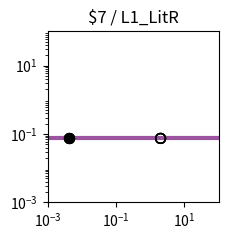

Python code for this plot: (Note: this script raises an exception after producing the figure.)
import matplotlib.pyplot as plt
import matplotlib.ticker as ticker
import numpy as np

fig, ax = plt.subplots(figsize=(2.5,2.5))

plt.xlim(1.000000e-03, 1.000000e+02)
plt.ylim(1.000000e-03, 1.000000e+02)

x = np.array([1.000000e-03,1.122018e-03,1.258925e-03,1.412538e-03,1.584893e-03,1.778279e-03,1.995262e-03,2.238721e-03,2.511886e-03,2.818383e-03,3.162278e-03,3.548134e-03,3.981072e-03,4.466836e-03,5.011872e-03,5.623413e-03,6.309573e-03,7.079458e-03,7.943282e-03,8.912509e-03,1.000000e-02,1.122018e-02,1.258925e-02,1.412538e-02,1.584893e-02,1.778279e-02,1.995262e-02,2.238721e-02,2.511886e-02,2.818383e-02,3.162278e-02,3.548134e-02,3.981072e-02,4.466836e-02,5.011872e-02,5.623413e-02,6.309573e-02,7.079458e-02,7.943282e-02,8.912509e-02,1.000000e-01,1.122018e-01,1.258925e-01,1.412538e-01,1.584893e-01,1.778279e-01,1.995262e-01,2.238721e-01,2.511886e-01,2.818383e-01,3.162278e-01,3.548134e-01,3.981072e-01,4.466836e-01,5.011872e-01,5.623413e-01,6.309573e-01,7.079458e-01,7.943282e-01,8.912509e-01,1.000000e+00,1.122018e+00,1.258925e+00,1.412538e+00,1.584893e+00,1.778279e+00,1.995262e+00,2.238721e+00,2.511886e+00,2.818383e+00,3.162278e+00,3.548134e+00,3.981072e+00,4.466836e+00,5.011872e+00,5.623413e+00,6.309573e+00,7.079458e+00,7.943282e+00,8.912509e+00,1.000000e+01,1.122018e+01,1.258925e+01,1.412538e+01,1.584893e+01,1.778279e+01,1.995262e+01,2.238721e+01,2.511886e+01,2.818383e+01,3.162278e+01,3.548134e+01,3.981072e+01,4.466836e+01,5.011872e+01,5.623413e+01,6.309573e+01,7.079458e+01,7.943282e+01,8.912509e+01,1.000000e+02,])
y = np.array([7.400000e-02,7.400000e-02,7.400000e-02,7.400000e-02,7.400000e-02,7.400000e-02,7.400000e-02,7.400000e-02,7.400000e-02,7.400000e-02,7.400000e-02,7.400000e-02,7.400000e-02,7.400000e-02,7.400000e-02,7.400000e-02,7.400000e-02,7.400000e-02,7.400000e-02,7.400000e-02,7.400000e-02,7.400000e-02,7.400000e-02,7.400000e-02,7.400000e-02,7.400000e-02,7.400000e-02,7.400000e-02,7.400000e-02,7.400000e-02,7.400000e-02,7.400000e-02,7.400000e-02,7.400000e-02,7.400000e-02,7.400000e-02,7.400000e-02,7.400000e-02,7.400000e-02,7.400000e-02,7.400000e-02,7.400000e-02,7.400000e-02,7.400000e-02,7.400000e-02,7.400000e-02,7.400000e-02,7.400000e-02,7.400000e-02,7.400000e-02,7.400000e-02,7.400000e-02,7.400000e-02,7.400000e-02,7.400000e-02,7.400000e-02,7.400000e-02,7.400000e-02,7.400000e-02,7.400000e-02,7.400000e-02,7.400000e-02,7.400000e-02,7.400000e-02,7.400000e-02,7.400000e-02,7.400000e-02,7.400000e-02,7.400000e-02,7.400000e-02,7.400000e-02,7.400000e-02,7.400000e-02,7.400000e-02,7.400000e-02,7.400000e-02,7.400000e-02,7.400000e-02,7.400000e-02,7.400000e-02,7.400000e-02,7.400000e-02,7.400000e-02,7.400000e-02,7.400000e-02,7.400000e-02,7.400000e-02,7.400000e-02,7.400000e-02,7.400000e-02,7.400000e-02,7.400000e-02,7.400000e-02,7.400000e-02,7.400000e-02,7.400000e-02,7.400000e-02,7.400000e-02,7.400000e-02,7.400000e-02,7.400000e-02,])
c = "#9c53a0"

hi_x = np.array([4.200000e-03,4.200000e-03,4.200000e-03,4.200000e-03,])
hi_y = np.array([7.400000e-02,7.400000e-02,7.400000e-02,7.400000e-02,])
lo_x = np.array([2.008200e+00,2.008200e+00,2.008200e+00,2.008200e+00,])
lo_y = np.array([7.400000e-02,7.400000e-02,7.400000e-02,7.400000e-02,])

plt.loglog(x,y,lw=3,color=c)
plt.scatter(hi_x,hi_y,marker='o',s=50,color='black',zorder=10)
plt.scatter(lo_x,lo_y,marker='o',s=50,edgecolors='black',color='none',zorder=10)

plt.title("$7 / L1_LitR")

ax.xaxis.set_major_locator(ticker.LogLocator(numticks=3))
ax.yaxis.set_major_locator(ticker.LogLocator(numticks=3))

ax.set_aspect('equal')
plt.tight_layout()

plt.savefig("/content/output/0xC1/response_plot_$7_L1_LitR.png", bbox_inches='tight')
